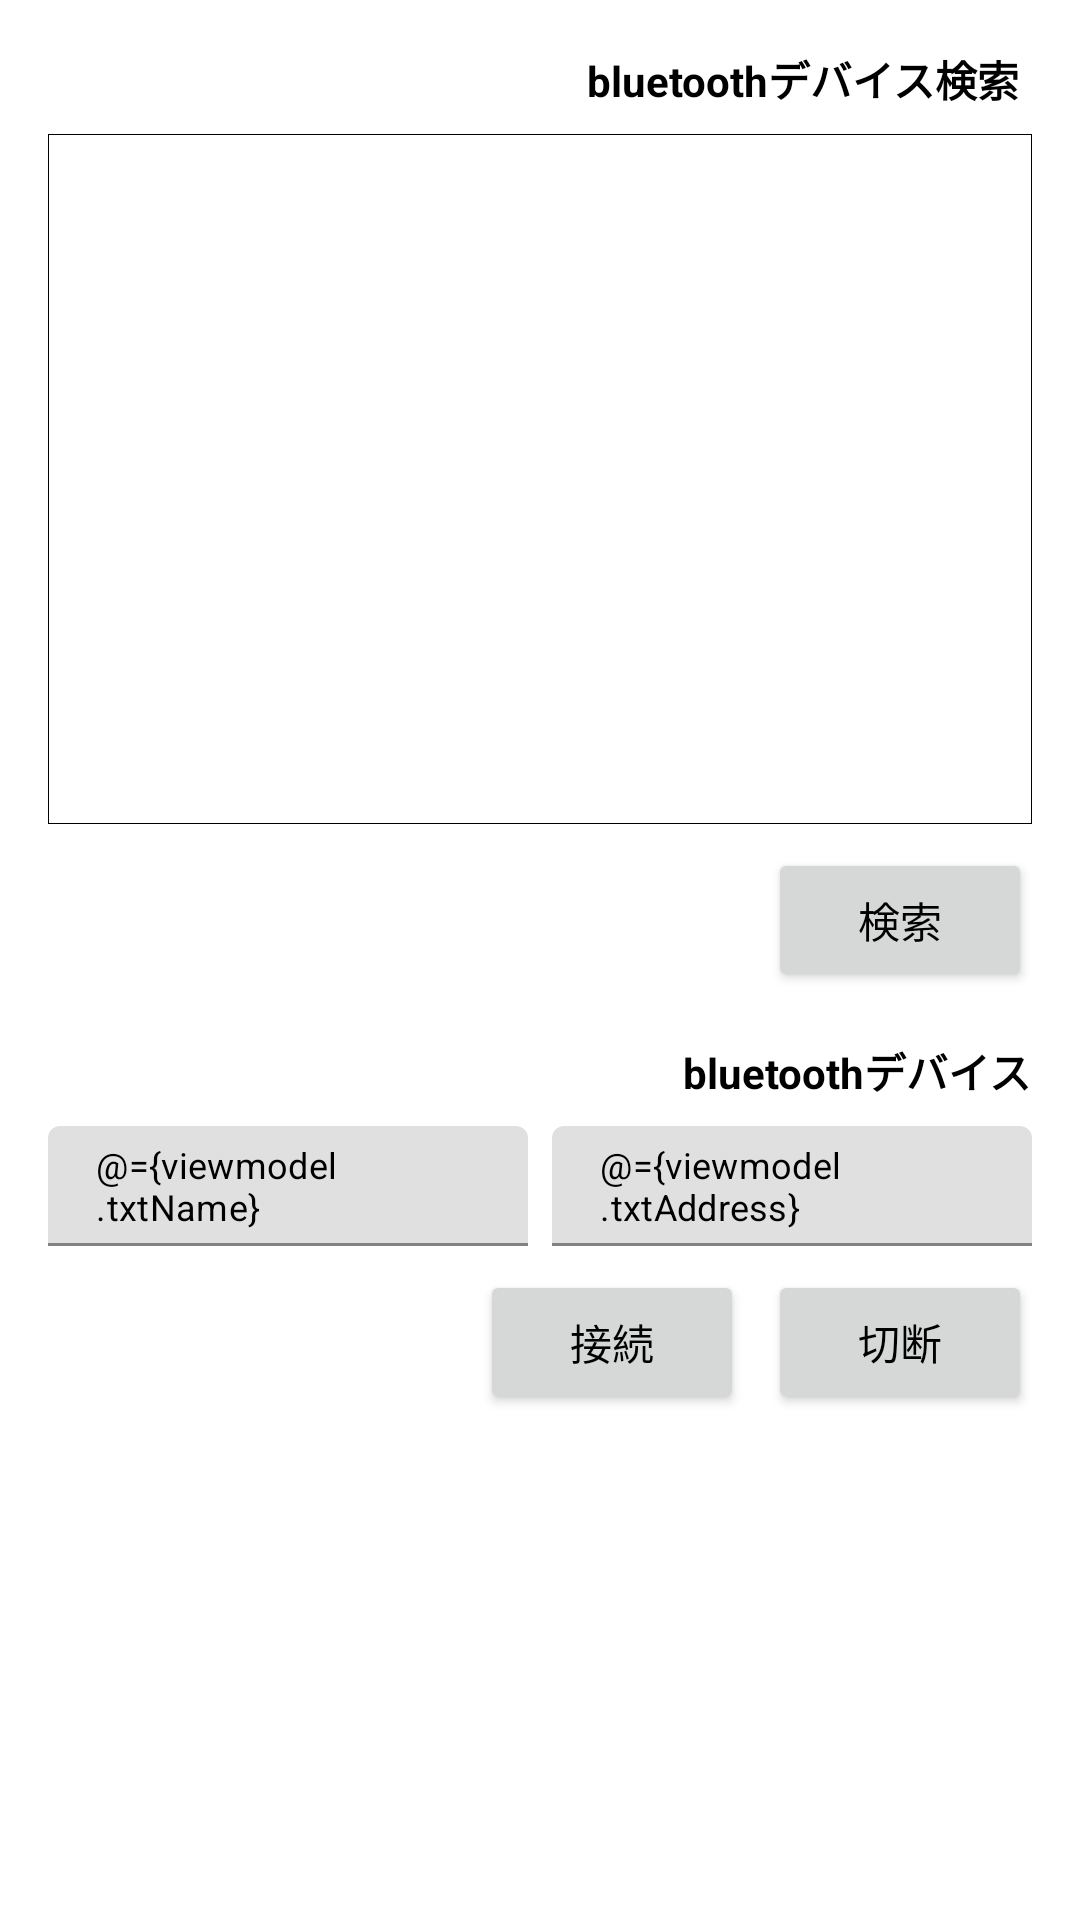

Layout XML and referenced resources for this Android screen:
<!-- AndroidManifest.xml: application theme Theme.Pot_terminal -->
<!-- res/layout/sort_shipping.xml -->
<?xml version="1.0" encoding="utf-8"?>
<layout
  xmlns:tools="http://schemas.android.com/tools"
  xmlns:android="http://schemas.android.com/apk/res/android"
  xmlns:app="http://schemas.android.com/apk/res-auto">

  <data>
    <variable name="viewmodel" type="com.bigsize.pot_terminal.viewmodel.SortShipping" />
  </data>

  <androidx.constraintlayout.widget.ConstraintLayout
    android:layout_width="match_parent"
    android:layout_height="match_parent"
    tools:context=".SortShipping">

    <ProgressBar
      android:id="@+id/prg_view01"
      style="?android:attr/progressBarStyleHorizontal"
      android:layout_width="0dp"
      android:layout_height="wrap_content"
      android:indeterminate="true"
      android:visibility="invisible"
      app:layout_constraintEnd_toEndOf="parent"
      app:layout_constraintStart_toStartOf="parent"
      app:layout_constraintTop_toTopOf="parent" />

    <TextView
      android:id="@+id/txt_view01"
      android:layout_width="wrap_content"
      android:layout_height="wrap_content"
      android:layout_marginEnd="20dp"
      android:text="bluetoothデバイス検索"
      android:textStyle="bold"
      app:layout_constraintEnd_toEndOf="parent"
      app:layout_constraintTop_toBottomOf="@+id/prg_view01" />

    <ListView
      android:id="@+id/lst_view01"
      android:layout_width="0dp"
      android:layout_height="230dp"
      android:layout_marginStart="16dp"
      android:layout_marginTop="8dp"
      android:layout_marginEnd="16dp"
      android:background="@drawable/border"
      app:layout_constraintEnd_toEndOf="parent"
      app:layout_constraintHorizontal_bias="0.0"
      app:layout_constraintStart_toStartOf="parent"
      app:layout_constraintTop_toBottomOf="@+id/txt_view01" />

    <Button
      android:id="@+id/btn_search"
      android:layout_width="wrap_content"
      android:layout_height="wrap_content"
      android:layout_marginTop="8dp"
      android:layout_marginEnd="16dp"
      android:text="検索"
      app:layout_constraintEnd_toEndOf="parent"
      app:layout_constraintTop_toBottomOf="@+id/lst_view01" />

    <Button
      android:id="@+id/btn_start"
      android:layout_width="wrap_content"
      android:layout_height="wrap_content"
      android:layout_marginTop="8dp"
      android:layout_marginEnd="8dp"
      android:text="接続"
      app:layout_constraintEnd_toStartOf="@+id/btn_close"
      app:layout_constraintTop_toBottomOf="@+id/lay_name" />

    <TextView
      android:id="@+id/txt_view02"
      android:layout_width="wrap_content"
      android:layout_height="wrap_content"
      android:layout_marginTop="16dp"
      android:layout_marginEnd="16dp"
      android:text="bluetoothデバイス"
      android:textStyle="bold"
      app:layout_constraintEnd_toEndOf="parent"
      app:layout_constraintTop_toBottomOf="@+id/btn_search" />

    <com.google.android.material.textfield.TextInputLayout
      android:id="@+id/lay_name"
      style="@style/Widget.MaterialComponents.TextInputLayout.FilledBox"
      android:layout_width="0dp"
      android:layout_height="40dp"
      android:layout_marginStart="16dp"
      android:layout_marginTop="8dp"
      android:layout_marginEnd="4dp"
      app:errorEnabled="true"
      app:expandedHintEnabled="true"
      app:layout_constraintEnd_toStartOf="@+id/lay_address"
      app:layout_constraintHorizontal_bias="0.5"
      app:layout_constraintStart_toStartOf="parent"
      app:layout_constraintTop_toBottomOf="@+id/txt_view02">

      <com.google.android.material.textfield.TextInputEditText
        android:id="@+id/txt_name"
        android:layout_width="match_parent"
        android:layout_height="match_parent"
        android:enabled="false"
        android:text="@={viewmodel.txtName}"
        android:textColor="#000000"
        android:textSize="12sp" />
    </com.google.android.material.textfield.TextInputLayout>

    <com.google.android.material.textfield.TextInputLayout
      android:id="@+id/lay_address"
      style="@style/Widget.MaterialComponents.TextInputLayout.FilledBox"
      android:layout_width="0dp"
      android:layout_height="40dp"
      android:layout_marginStart="4dp"
      android:layout_marginEnd="16dp"
      app:errorEnabled="true"
      app:expandedHintEnabled="true"
      app:layout_constraintEnd_toEndOf="parent"
      app:layout_constraintHorizontal_bias="0.5"
      app:layout_constraintStart_toEndOf="@+id/lay_name"
      app:layout_constraintTop_toTopOf="@+id/lay_name">

      <com.google.android.material.textfield.TextInputEditText
        android:id="@+id/txt_address"
        android:layout_width="match_parent"
        android:layout_height="match_parent"
        android:enabled="false"
        android:text="@={viewmodel.txtAddress}"
        android:textColor="#000000"
        android:textSize="12sp" />
    </com.google.android.material.textfield.TextInputLayout>

    <Button
      android:id="@+id/btn_close"
      android:layout_width="wrap_content"
      android:layout_height="wrap_content"
      android:layout_marginEnd="16dp"
      android:text="切断"
      app:layout_constraintEnd_toEndOf="parent"
      app:layout_constraintTop_toTopOf="@+id/btn_start" />

  </androidx.constraintlayout.widget.ConstraintLayout>

</layout>
<!-- resources referenced by this layout -->
<resources>
  <!-- drawable border (drawable) -->
  <shape xmlns:android="http://schemas.android.com/apk/res/android">
    <stroke android:width="1px" android:color="#000000" />
  </shape>
  <style name="Theme.Pot_terminal" parent="Theme.MaterialComponents.DayNight.DarkActionBar">
      
      <item name="colorPrimary">@color/purple_500</item>
      <item name="colorPrimaryVariant">@color/teal_700</item>
      <item name="colorOnPrimary">@color/white</item>
      
      <item name="colorSecondary">@color/teal_200</item>
      <item name="colorSecondaryVariant">@color/teal_700</item>
      <item name="colorOnSecondary">@color/black</item>
      
      <item name="android:statusBarColor" tools:targetApi="l">?attr/colorPrimaryVariant</item>
      
      
      
      <item name="actionBarSize">54dp</item>
      <item name="android:actionBarSize">44dp</item>
      <item name="android:padding">0dp</item>
      <item name="android:paddingLeft">0dp</item>
      <item name="android:paddingRight">0dp</item>
      <item name="android:textColor">@color/black</item>
    </style>
  <color name="purple_500">#FF6200EE</color>
  <color name="teal_700">#FF018786</color>
  <color name="white">#FFFFFFFF</color>
  <color name="teal_200">#FF03DAC5</color>
  <color name="black">#FF000000</color>
</resources>
